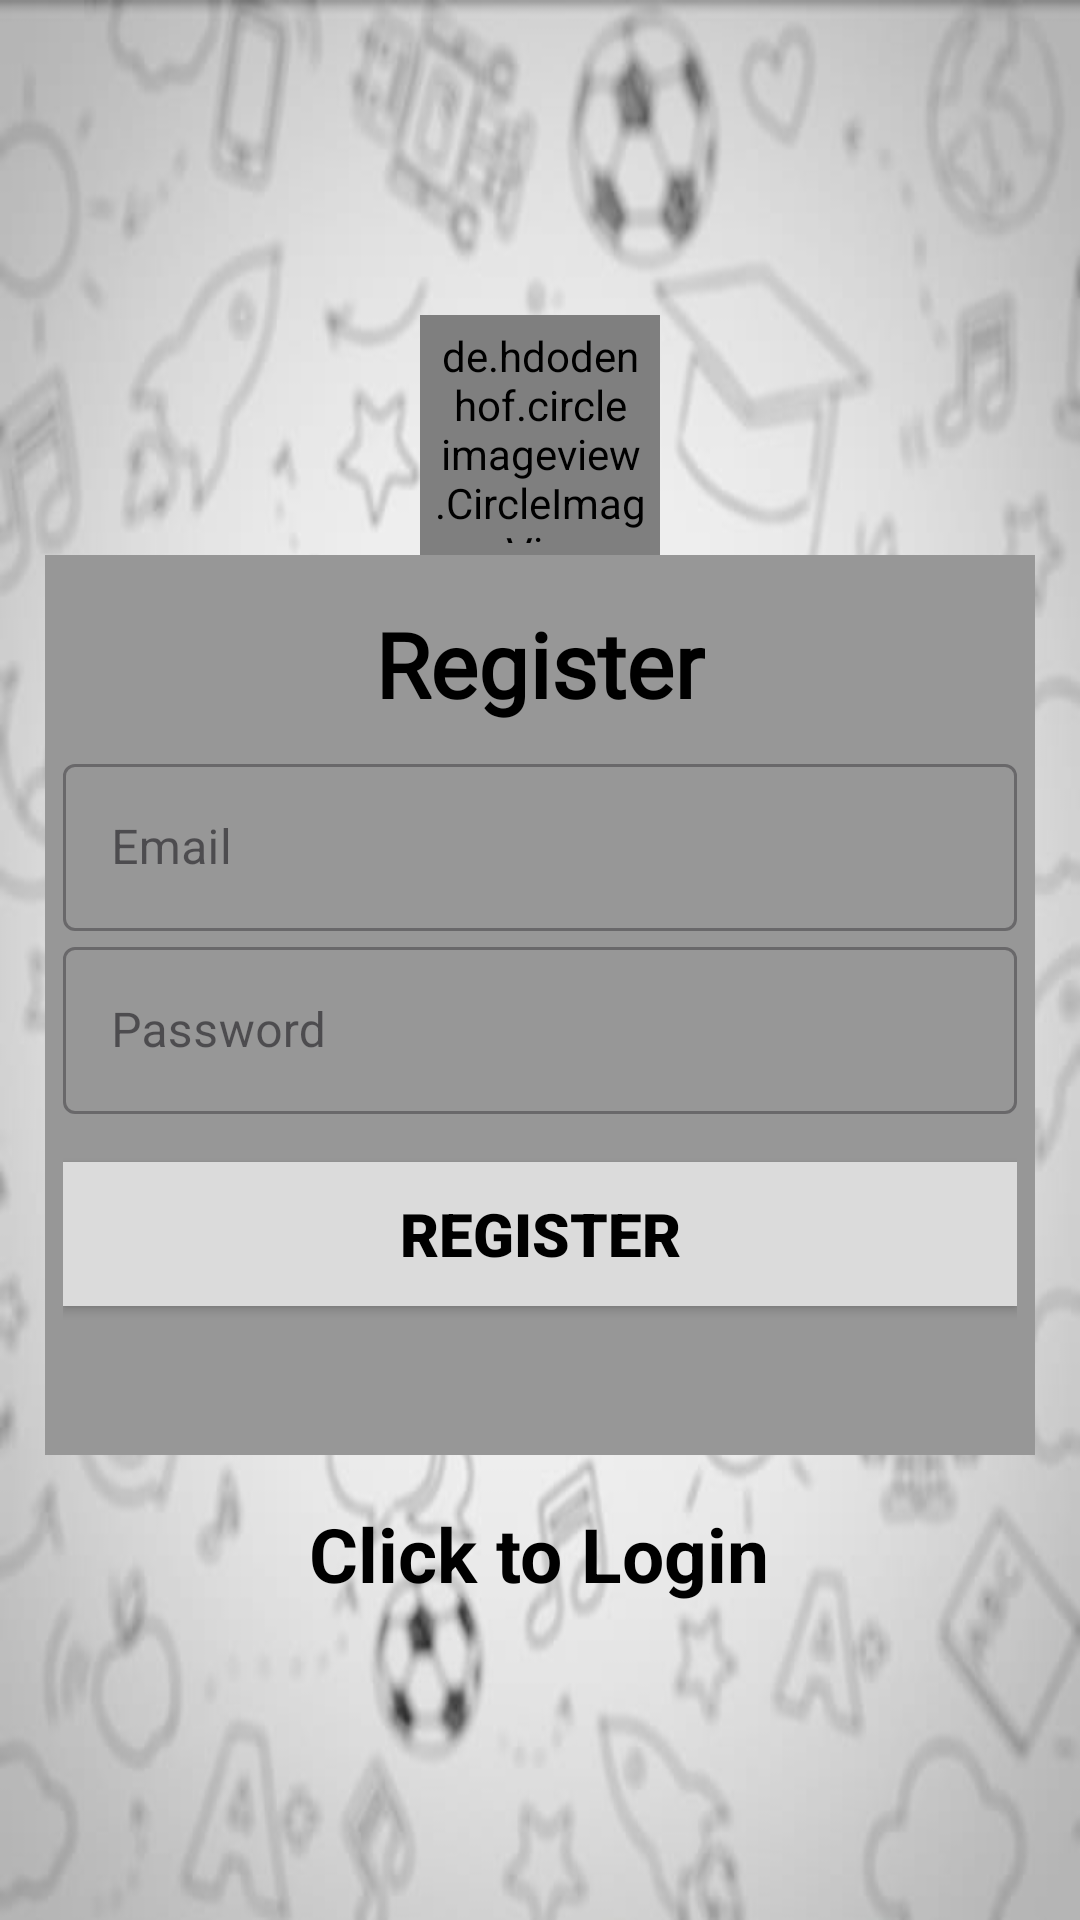

The Android layout XML behind this screen, and the referenced resources:
<!-- AndroidManifest.xml: application theme Theme.HomePage -->
<!-- res/layout/activity_register.xml -->
<?xml version="1.0" encoding="utf-8"?>
<LinearLayout xmlns:android="http://schemas.android.com/apk/res/android"
    xmlns:app="http://schemas.android.com/apk/res-auto"
    xmlns:tools="http://schemas.android.com/tools"
    android:layout_width="match_parent"
    android:layout_height="match_parent"
    android:background="@drawable/login"
    android:gravity="center"
    android:orientation="vertical"
    android:padding="15dp"
    tools:context=".Register">

    <de.hdodenhof.circleimageview.CircleImageView
        android:id="@+id/circularImageView"
        android:layout_width="80dp"
        android:layout_height="80dp"
        android:layout_gravity="center"
        android:padding="4dp"
        android:src="@drawable/baseline_person_outline_24"
        app:civ_circle_background_color="#80FFFFFF" />

    <LinearLayout
        android:layout_width="350dp"
        android:layout_height="300dp"
        android:background="#979797"
        android:orientation="vertical"
        android:padding="16dp">

        <TextView
            android:layout_width="wrap_content"
            android:layout_height="wrap_content"
            android:layout_gravity="center"
            android:layout_marginBottom="8dp"
            android:fontFamily="@font/baloo_tamma"
            android:text="Register"
            android:textColor="#000000"
            android:textSize="30sp"
            android:textStyle="bold" />

        <com.google.android.material.textfield.TextInputLayout
            style="@style/Widget.MaterialComponents.TextInputLayout.OutlinedBox"
            android:layout_width="match_parent"
            android:layout_height="wrap_content"
            android:hint="Email">

            <com.google.android.material.textfield.TextInputEditText
                android:id="@+id/email"
                android:layout_width="match_parent"
                android:layout_height="wrap_content" />

        </com.google.android.material.textfield.TextInputLayout>

        <com.google.android.material.textfield.TextInputLayout
            style="@style/Widget.MaterialComponents.TextInputLayout.OutlinedBox"
            android:layout_width="match_parent"
            android:layout_height="wrap_content"
            android:hint="Password">

            <com.google.android.material.textfield.TextInputEditText
                android:id="@+id/password"
                android:layout_width="match_parent"
                android:layout_height="wrap_content" />

        </com.google.android.material.textfield.TextInputLayout>

        <ProgressBar
            android:id="@+id/progressBar"
            android:layout_width="wrap_content"
            android:layout_height="wrap_content"
            android:layout_gravity="center"
            android:layout_marginTop="16dp"
            android:visibility="gone" />

        <Button
            android:id="@+id/btn_register"
            android:layout_width="match_parent"
            android:layout_height="wrap_content"
            android:layout_marginTop="16dp"
            android:background="#FFDBDBDB"
            android:fontFamily="sans-serif-black"
            android:text="REGISTER"
            android:textColor="#000000"
            android:textSize="20sp"
            app:backgroundTint="#DBDBDB" />

    </LinearLayout>

    <TextView
        android:id="@+id/login"
        android:layout_width="wrap_content"
        android:layout_height="wrap_content"
        android:layout_marginTop="16dp"
        android:gravity="center"
        android:text="Click to Login"
        android:textColor="#000000"
        android:textSize="25sp"
        android:textStyle="bold" />

</LinearLayout>
<!-- resources referenced by this layout -->
<resources>
  <!-- drawable baseline_person_outline_24 (drawable) -->
  <vector android:height="24dp" android:tint="#182A36"
      android:viewportHeight="24" android:viewportWidth="24"
      android:width="24dp" xmlns:android="http://schemas.android.com/apk/res/android">
      <path android:fillColor="@android:color/white" android:pathData="M12,5.9c1.16,0 2.1,0.94 2.1,2.1s-0.94,2.1 -2.1,2.1S9.9,9.16 9.9,8s0.94,-2.1 2.1,-2.1m0,9c2.97,0 6.1,1.46 6.1,2.1v1.1L5.9,18.1L5.9,17c0,-0.64 3.13,-2.1 6.1,-2.1M12,4C9.79,4 8,5.79 8,8s1.79,4 4,4 4,-1.79 4,-4 -1.79,-4 -4,-4zM12,13c-2.67,0 -8,1.34 -8,4v3h16v-3c0,-2.66 -5.33,-4 -8,-4z"/>
  </vector>
  <!-- drawable login: jpg bitmap (drawable, 29588 bytes) -->
  <style name="Theme.HomePage" parent="Base.Theme.HomePage" />
  <style name="Base.Theme.HomePage" parent="Theme.Material3.DayNight.NoActionBar">
          
          
      </style>
</resources>
